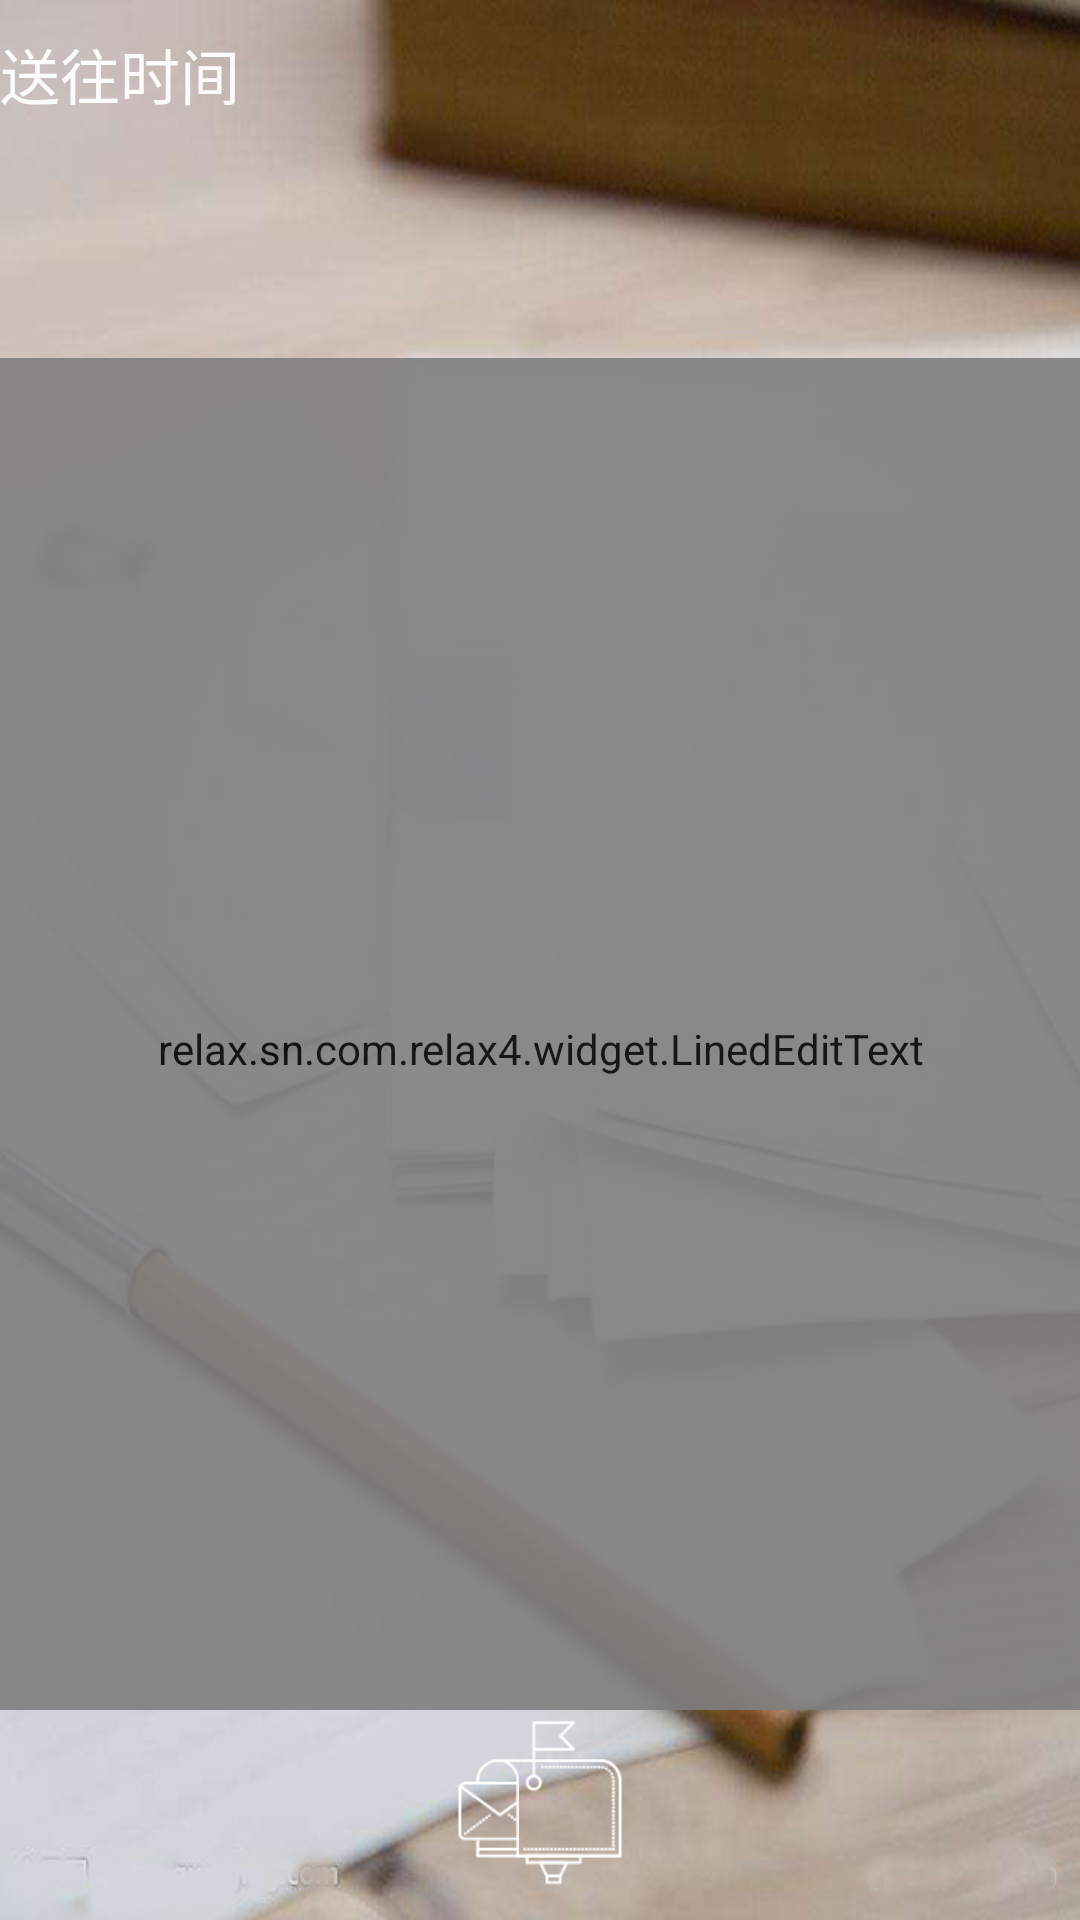

Android layout source for this screen:
<!-- AndroidManifest.xml: application theme AppTheme -->
<!-- res/layout/activity_addtime.xml -->
<?xml version="1.0" encoding="utf-8"?>

<LinearLayout xmlns:android="http://schemas.android.com/apk/res/android"
    android:orientation="vertical" android:layout_width="match_parent"
    android:layout_height="match_parent"
    android:background="@drawable/timg6">

    <TextView
        android:layout_marginTop="10dp"
        android:layout_width="match_parent"
        android:layout_height="wrap_content"
        android:text="送往时间"
        android:textSize="20dp"
        android:textColor="#fbfbfb"/>
    <EditText
        android:id="@+id/add_time_et_title"
        android:layout_width="match_parent"
        android:layout_height="50dp"
        android:background="@drawable/shape_add_diary_title"
        android:enabled="true"
        android:gravity="top"
        android:maxLines="10"
        android:minLines="8"
        android:paddingLeft="20dp"
        android:paddingRight="20dp"
        android:scrollbars="vertical"
        android:layout_marginTop="10dp"
        android:alpha="0.9"
        />

    <TextView
        android:layout_width="match_parent"
        android:layout_height="20dp"/>

    <relax.sn.com.relax4.widget.LinedEditText
        android:id="@+id/add_time_et_content"
        android:layout_width="match_parent"
        android:layout_height="0dp"
        android:layout_weight="1"
        android:background="@drawable/shape_add_diary_title"
        android:enabled="true"
        android:gravity="top"
        android:lineSpacingExtra="5dp"
        android:maxLines="10"
        android:minLines="8"
        android:paddingLeft="20dp"
        android:paddingRight="20dp"
        android:paddingTop="10dp"
        android:scrollbars="vertical"
        android:textSize="17sp"
        android:alpha="0.9"
        />

    <ImageView
        android:id="@+id/fasong"
        android:layout_width="60dp"
        android:layout_height="60dp"
        android:src="@drawable/xx2"
        android:layout_marginLeft="150dp"
        android:layout_marginBottom="10dp"/>

</LinearLayout>
<!-- resources referenced by this layout -->
<resources>
  <!-- drawable timg6: jpg bitmap (drawable, 114684 bytes) -->
  <!-- drawable xx2: png bitmap (drawable, 3495 bytes) -->
  <style name="AppTheme" parent="AppThemeBase">
      </style>
  <style name="AppThemeBase" parent="Theme.AppCompat.Light.NoActionBar">
          
          <item name="colorPrimary">@color/colorPrimary</item>
          <item name="colorPrimaryDark">@color/colorPrimaryDark</item>
          <item name="colorAccent">@color/colorAccent</item>
      </style>
  <color name="colorPrimary">#009688</color>
  <color name="colorPrimaryDark">#009688</color>
  <color name="colorAccent">#009688</color>
</resources>
